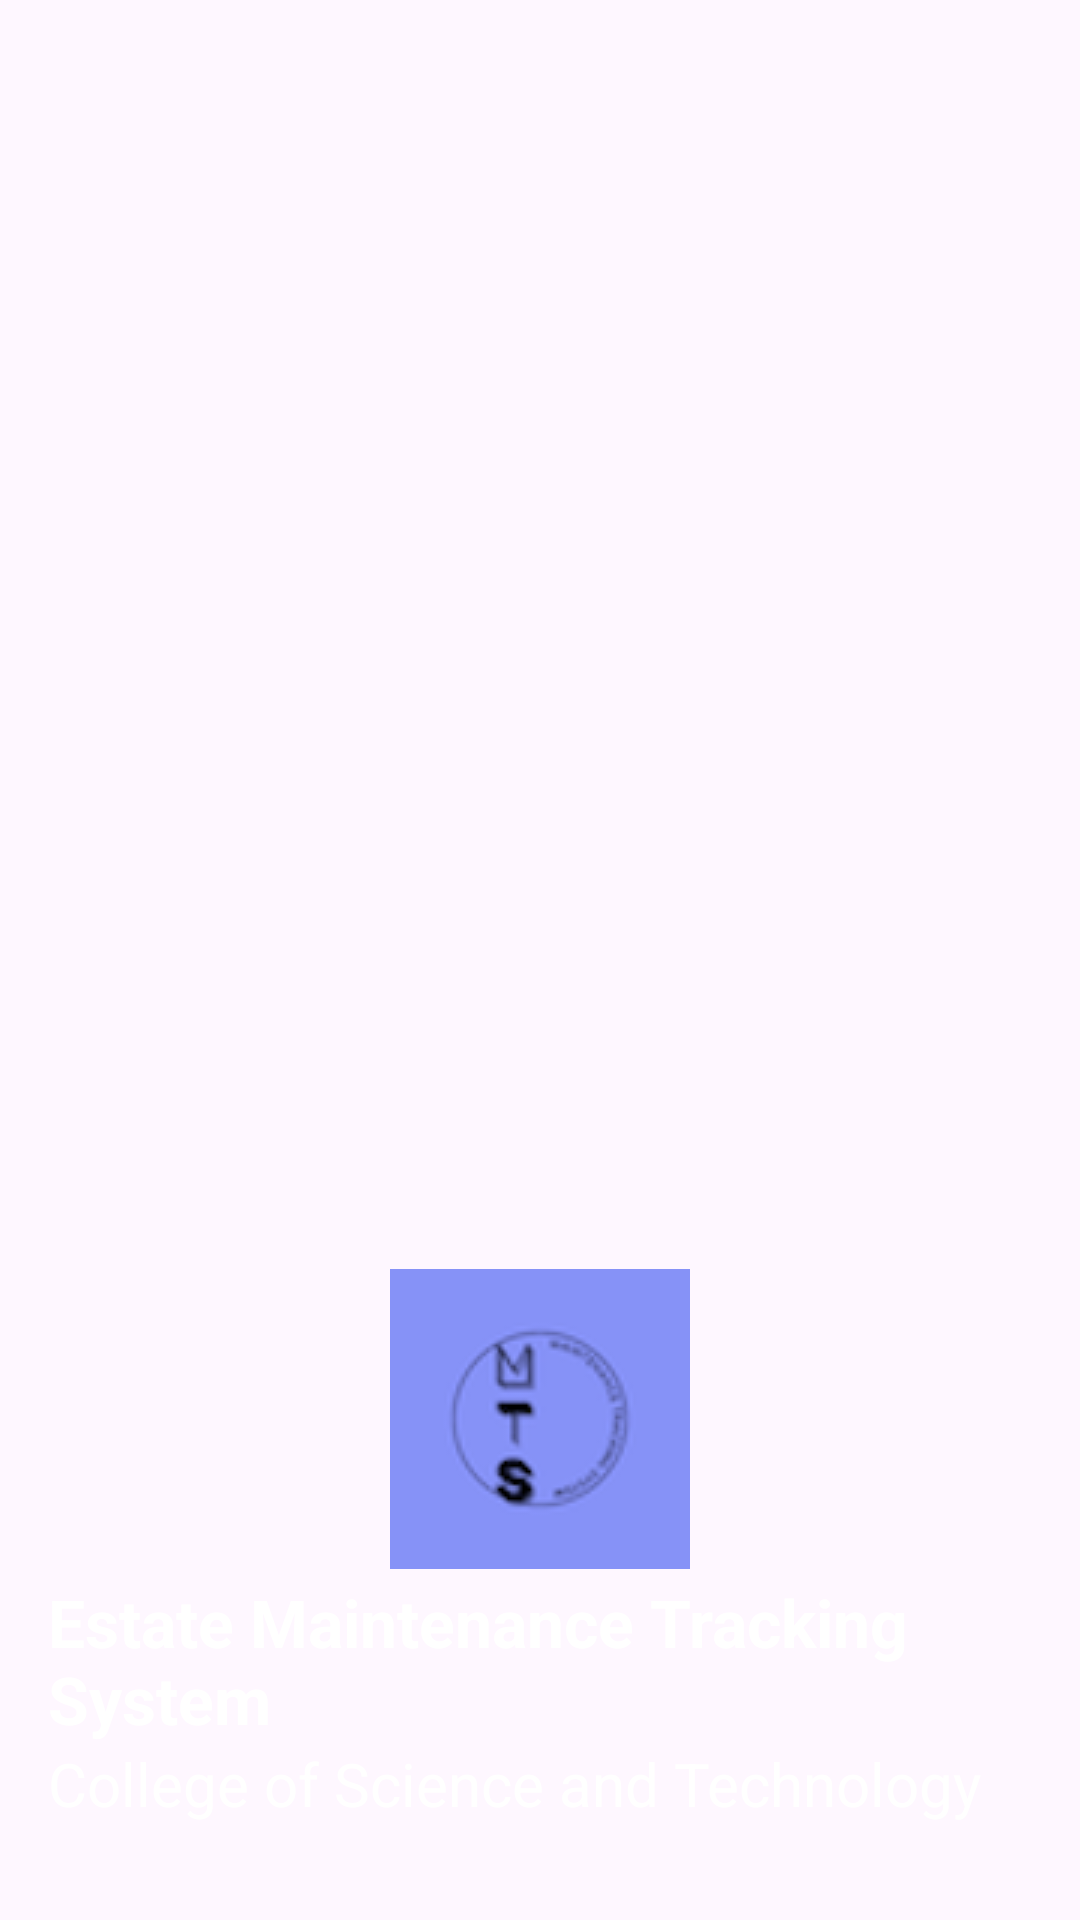

This screen was rendered from an Android layout file. Write that file and the resources it references.
<!-- AndroidManifest.xml: application theme Theme.Final_EMTS -->
<!-- res/layout/nav_header.xml -->
<?xml version="1.0" encoding="utf-8"?>
<LinearLayout xmlns:android="http://schemas.android.com/apk/res/android"
    xmlns:tools="http://schemas.android.com/tools"
    android:orientation="vertical"
    android:layout_width="match_parent"
    android:layout_height="210dp"
    android:gravity="bottom"
    android:padding="16dp"
    android:background="@drawable/headerbkg"
    android:theme="@style/ThemeOverlay.AppCompat.Dark">
    <ImageView
        android:layout_width="match_parent"
        android:layout_height="wrap_content"
        android:padding="3dp"
        android:src="@drawable/aklogo"/>
    <TextView
        android:layout_width="wrap_content"
        android:layout_height="wrap_content"
        android:text="Estate Maintenance Tracking System"
        android:textColor="@color/white"
        android:textSize="22sp"
        android:textStyle="bold"/>

    <TextView
        android:layout_width="wrap_content"
        android:layout_height="wrap_content"
        android:layout_marginBottom="16dp"
        android:text="College of Science and Technology"
        android:textColor="@color/white"
        android:textSize="20dp"
        tools:ignore="TextSizeCheck" />


</LinearLayout>
<!-- resources referenced by this layout -->
<resources>
  <color name="white">#FFFFFFFF</color>
  <!-- drawable aklogo: png bitmap (drawable, 7951 bytes) -->
  <style name="Theme.Final_EMTS" parent="Base.Theme.Final_EMTS" />
  <style name="Base.Theme.Final_EMTS" parent="Theme.Material3.DayNight.NoActionBar">
          
          
      </style>
</resources>
